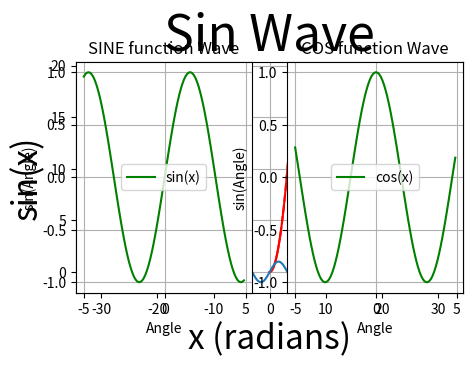

This chart was generated by the following Python code:
import matplotlib.pyplot as plt
import numpy as np
import math
#Resizing our graph:-
plt.figure(figsize=(5,3),dpi=300) #This will print a 5in*3in graph with 300 pixels per inchsq
x=np.arange(0,4.5,0.1) #Defines an array x such that we get following prt values:-
print(x)
print(list(x))
plt.plot(x, x**2,color='r') #x**2 worked here because x is a numpy array and not a list.
#From above code, we will get the points: (0,0) (0.1,0.01) (0.2, 0.04)....etc then we will join these using line segments
plt.show()
plt.plot(x[:20],x[:20]**2,color='r')
plt.plot(x[19:],x[19:]**2,color='r',linestyle='--')
plt.savefig('mygraph.png',dpi=400) #To save an image of our graph
plt.show()
#Above method can also be used to plot the graph of sin(x)

# [redacted]

xList=list(range(-500,500))
yList=[]
for i in range(len(xList)):
    xList[i]=xList[i]*math.pi/50
    yList.append(math.sin(xList[i]))
print(min(xList),max(xList))
plt.plot(xList,yList)
plt.xlabel('x (radians)', fontdict={'fontsize':24})
plt.ylabel('sin(x)',fontsize=24)
plt.title('Sin Wave',fontsize=36)
plt.grid(True) #Turning on grid
plt.show()

#Sin and cos graph on same page wit more designs
import numpy as np
x = np.arange(-5, 5, 0.1)
y1 = np.sin(x)
y2 = np.cos(x)
plt.subplot(1, 2, 1)  
plt.plot(x, y1, color='green', label='sin(x)')
plt.grid()
plt.title('SINE function Wave')
plt.xlabel('Angle',fontdict={'fontsize':10})
plt.ylabel('sin(Angle)',fontdict={'fontsize':10})
plt.legend()
plt.subplot(1, 2, 2) 
plt.plot(x, y2, color='green', label='cos(x)')
plt.grid()
plt.title('COS function Wave')
plt.xlabel('Angle',fontdict={'fontsize':10})
plt.ylabel('sin(Angle)',fontdict={'fontsize':10})
plt.legend()
plt.show()